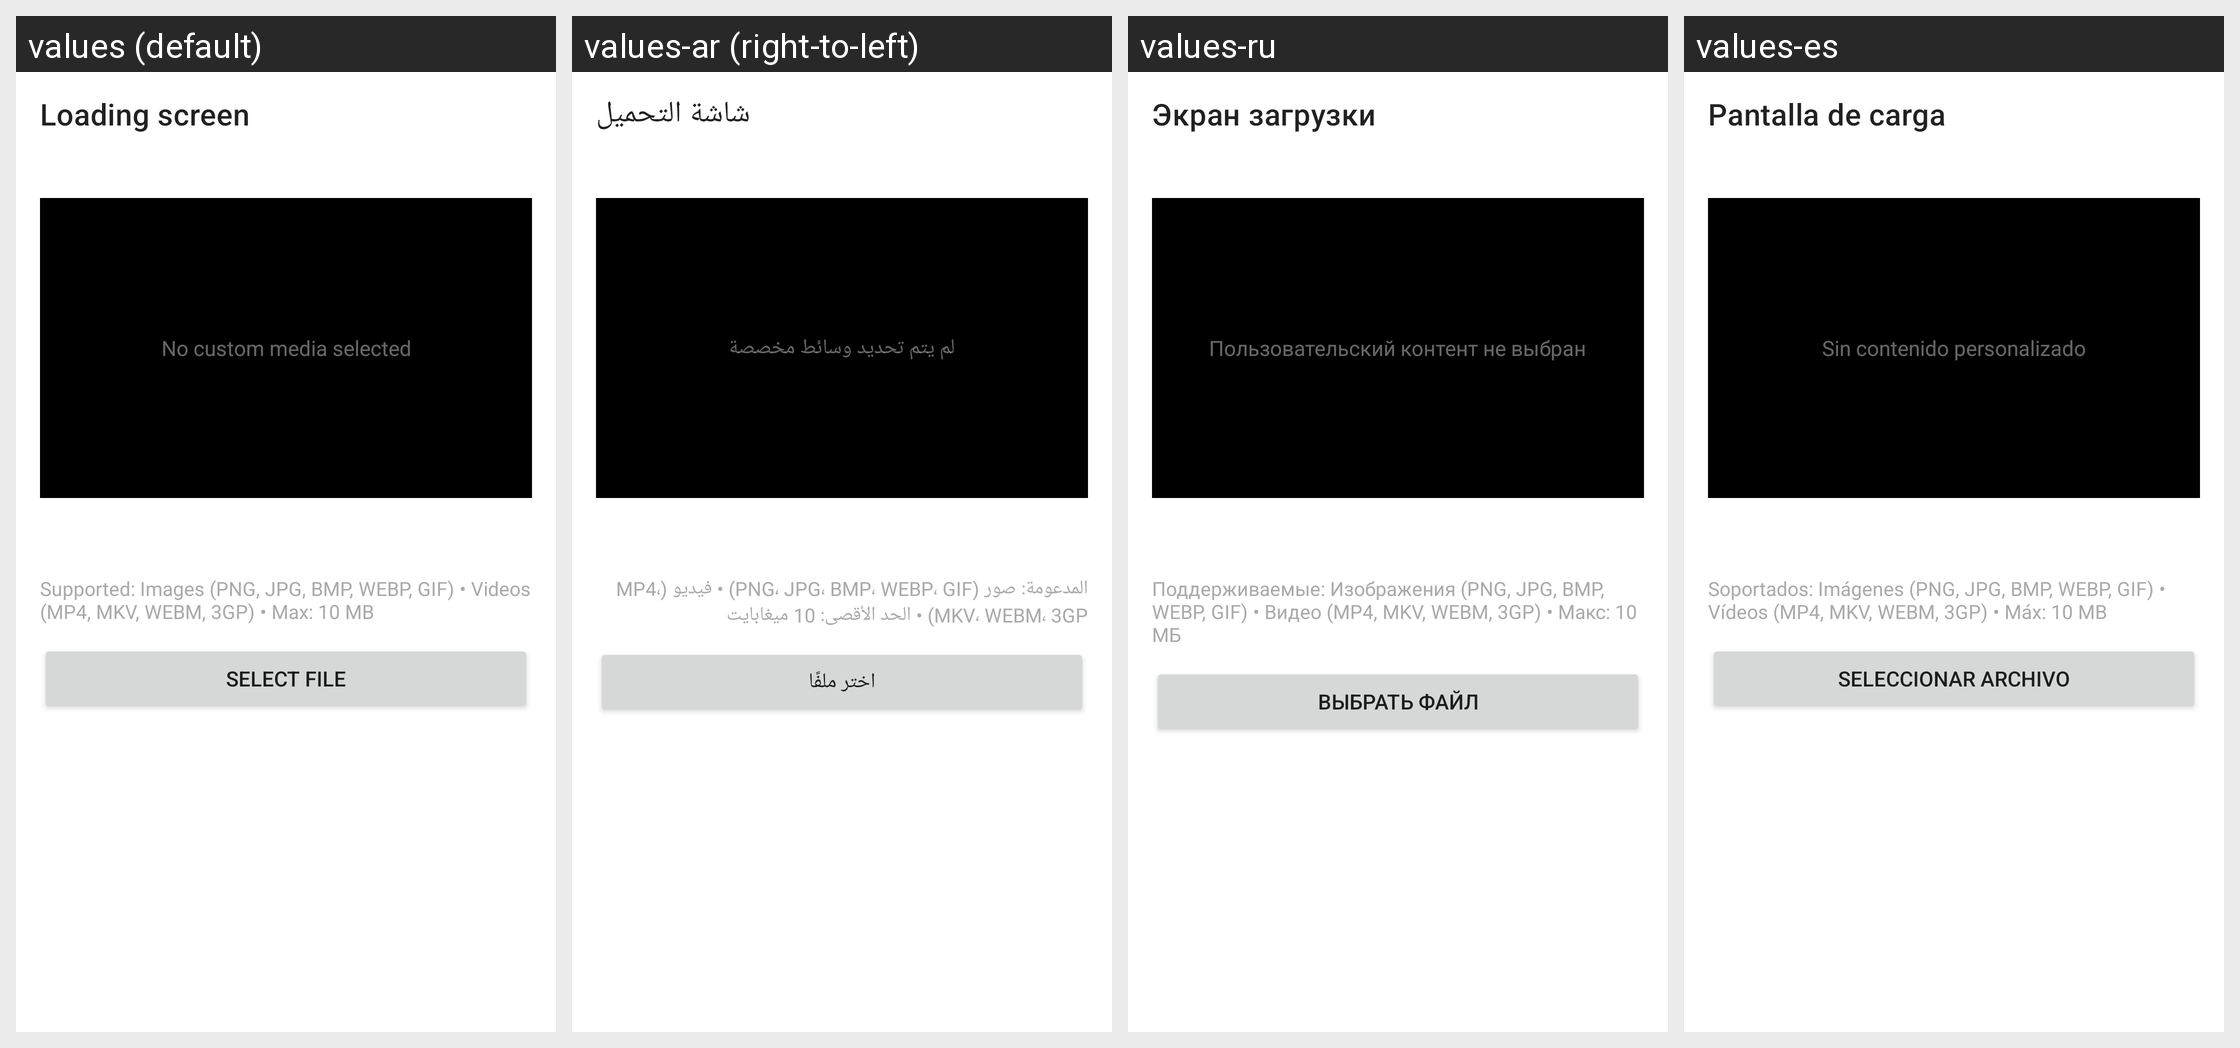

Here is an Android app screen in its default locale and in the app's own translations. Write out the translated-string differences for the strings that appear on this screen.
Android screen res/layout/aa_fragment_loading_screen.xml rendered under 4 locales, left to right: values (default), values-ar (right-to-left), values-ru, values-es. Device: Nexus 5 (rendered at 1080×1920; each locale shown at half size, 540×960, under a caption strip naming it); theme Theme.MaterialComponents.DayNight.NoActionBar.
Other locales in the repository, not shown: values-cs, values-de, values-es-rES, values-hu, values-it, values-ja, values-ka, values-ko, values-nl, values-pl, values-pt-rBR, values-ro, values-tr, values-uk, values-vi, values-zh-rCN, values-zh-rTW.
Strings drawn on this screen, with the default value and each locale's value (text and hints the layout hard-codes, and strings that could not be matched under every locale, appear in the picture but are not listed):

aa_loading_screen
  values: Loading screen
  values-ar: شاشة التحميل
  values-ru: Экран загрузки
  values-es: Pantalla de carga

aa_loading_screen_no_media
  values: No custom media selected
  values-ar: لم يتم تحديد وسائط مخصصة
  values-ru: Пользовательский контент не выбран
  values-es: Sin contenido personalizado

aa_loading_screen_supported_formats
  values: Supported: Images (PNG, JPG, BMP, WEBP, GIF) • Videos (MP4, MKV, WEBM, 3GP) • Max: 10 MB
  values-ar: المدعومة: صور (PNG، JPG، BMP، WEBP، GIF) • فيديو (MP4، MKV، WEBM، 3GP) • الحد الأقصى: 10 ميغابايت
  values-ru: Поддерживаемые: Изображения (PNG, JPG, BMP, WEBP, GIF) • Видео (MP4, MKV, WEBM, 3GP) • Макс: 10 МБ
  values-es: Soportados: Imágenes (PNG, JPG, BMP, WEBP, GIF) • Vídeos (MP4, MKV, WEBM, 3GP) • Máx: 10 MB

aa_loading_screen_select_file
  values: Select file
  values-ar: اختر ملفًا
  values-ru: Выбрать файл
  values-es: Seleccionar archivo
